Dataset: dataset (GitHub, Sahil2564/AquaFish). Classes: arowana, crowntail betta, flowerhorn, guppy, halfmoon betta, oscar, ryukin goldfish.

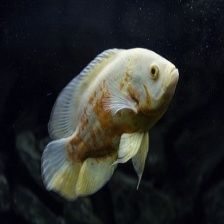
Label: oscar

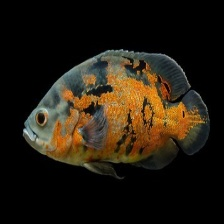
Label: oscar

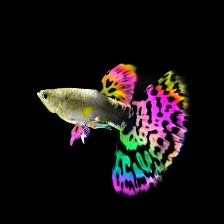
Label: guppy

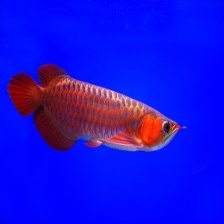
Label: arowana

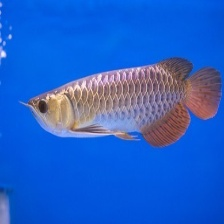
Label: arowana

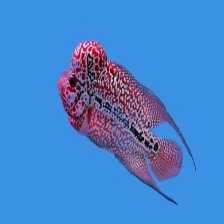
Label: flowerhorn
